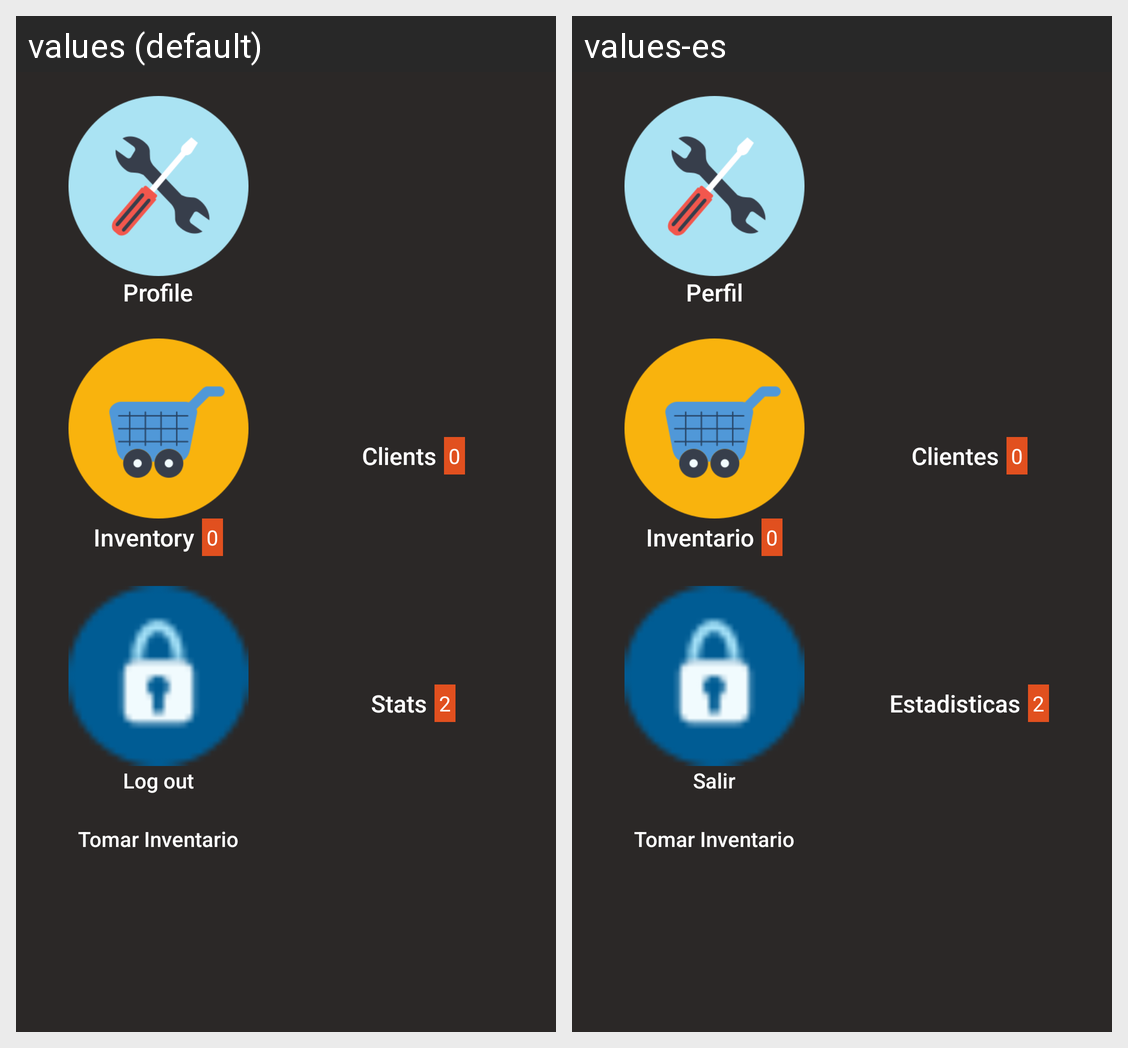

For this localized Android screen grid, give each drawn string resource with its value in every locale shown.
Android screen res/layout/fragment_grid_menu.xml rendered under 2 locales, left to right: values (default), values-es. Device: Nexus 5 (rendered at 1080×1920; each locale shown at half size, 540×960, under a caption strip naming it); theme AppTheme.
Strings drawn on this screen, with the default value and each locale's value (text and hints the layout hard-codes, and strings that could not be matched under every locale, appear in the picture but are not listed):

Profile
  values: Profile
  values-es: Perfil

Inventory
  values: Inventory
  values-es: Inventario

Zero
  values: 0
  values-es: 0  [not translated; the default value is used]

Log_out
  values: Log out
  values-es: Salir

Clients
  values: Clients
  values-es: Clientes

Stats
  values: Stats
  values-es: Estadisticas
